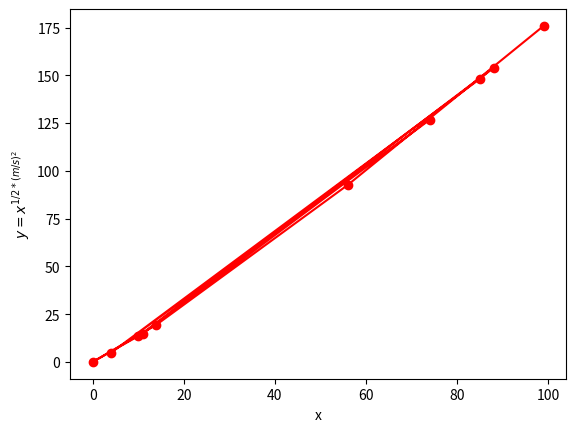

Reproduce this figure in Python.
#2022-11-10 Quiz 023

#

from matplotlib import pyplot as plt
import random

random.seed(1234)

def produce(n,m,s):
    print(f"|    x     |   y(x)   |")
    x_list = []
    y_list = []
    for i in range(n):
        x = random.randint(0,100)
        x_list.append(x)
        y =x**(1/2*(m/s)**2)
        y_list.append(y)
        y_str = f"{y:.2f}"
        print(f"|{str(x).center(10)}|{y_str.center(10)}|")
        #x =str(x).center(10)
        #y =str(y).center(10)
        #print(f"|{x}|{y}|")
    return y_list,x_list
data_y, data_x = produce(n=10,m=3,s=2)
plt.plot(data_x,data_y, color= "red", marker= "o")
plt.xlabel("x")
plt.ylabel("$y = x^{1/2*(m/s)^2}$")
plt.show()


